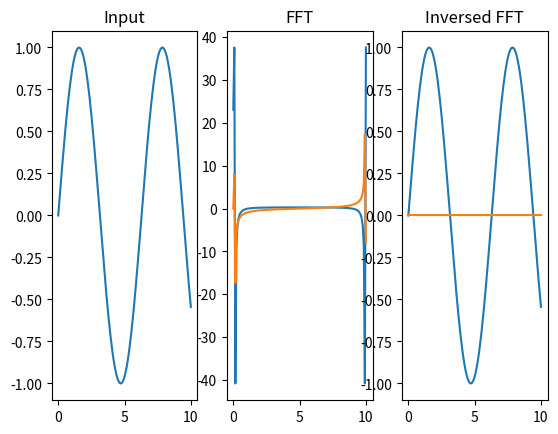

Recreate this plot in Python.
# this script is a demo of FFT in Python.
# Can be used as a reference to check if C implementation is correct.

import numpy as np
from matplotlib import pyplot as plt

n = 2**7
X = np.linspace(0, 10, n)
Y = np.sin(np.copy(X))

FFT = np.fft.fft(Y, n)
IFFT = np.fft.ifft(FFT, n)

plt.subplot(1,3,1); plt.title("Input")
plt.plot(X, Y)

plt.subplot(1,3,2); plt.title("FFT")
plt.plot(X, FFT.real)
plt.plot(X, FFT.imag)

plt.subplot(1,3,3); plt.title("Inversed FFT")
plt.plot(X, IFFT.real)
plt.plot(X, IFFT.imag)

plt.show()